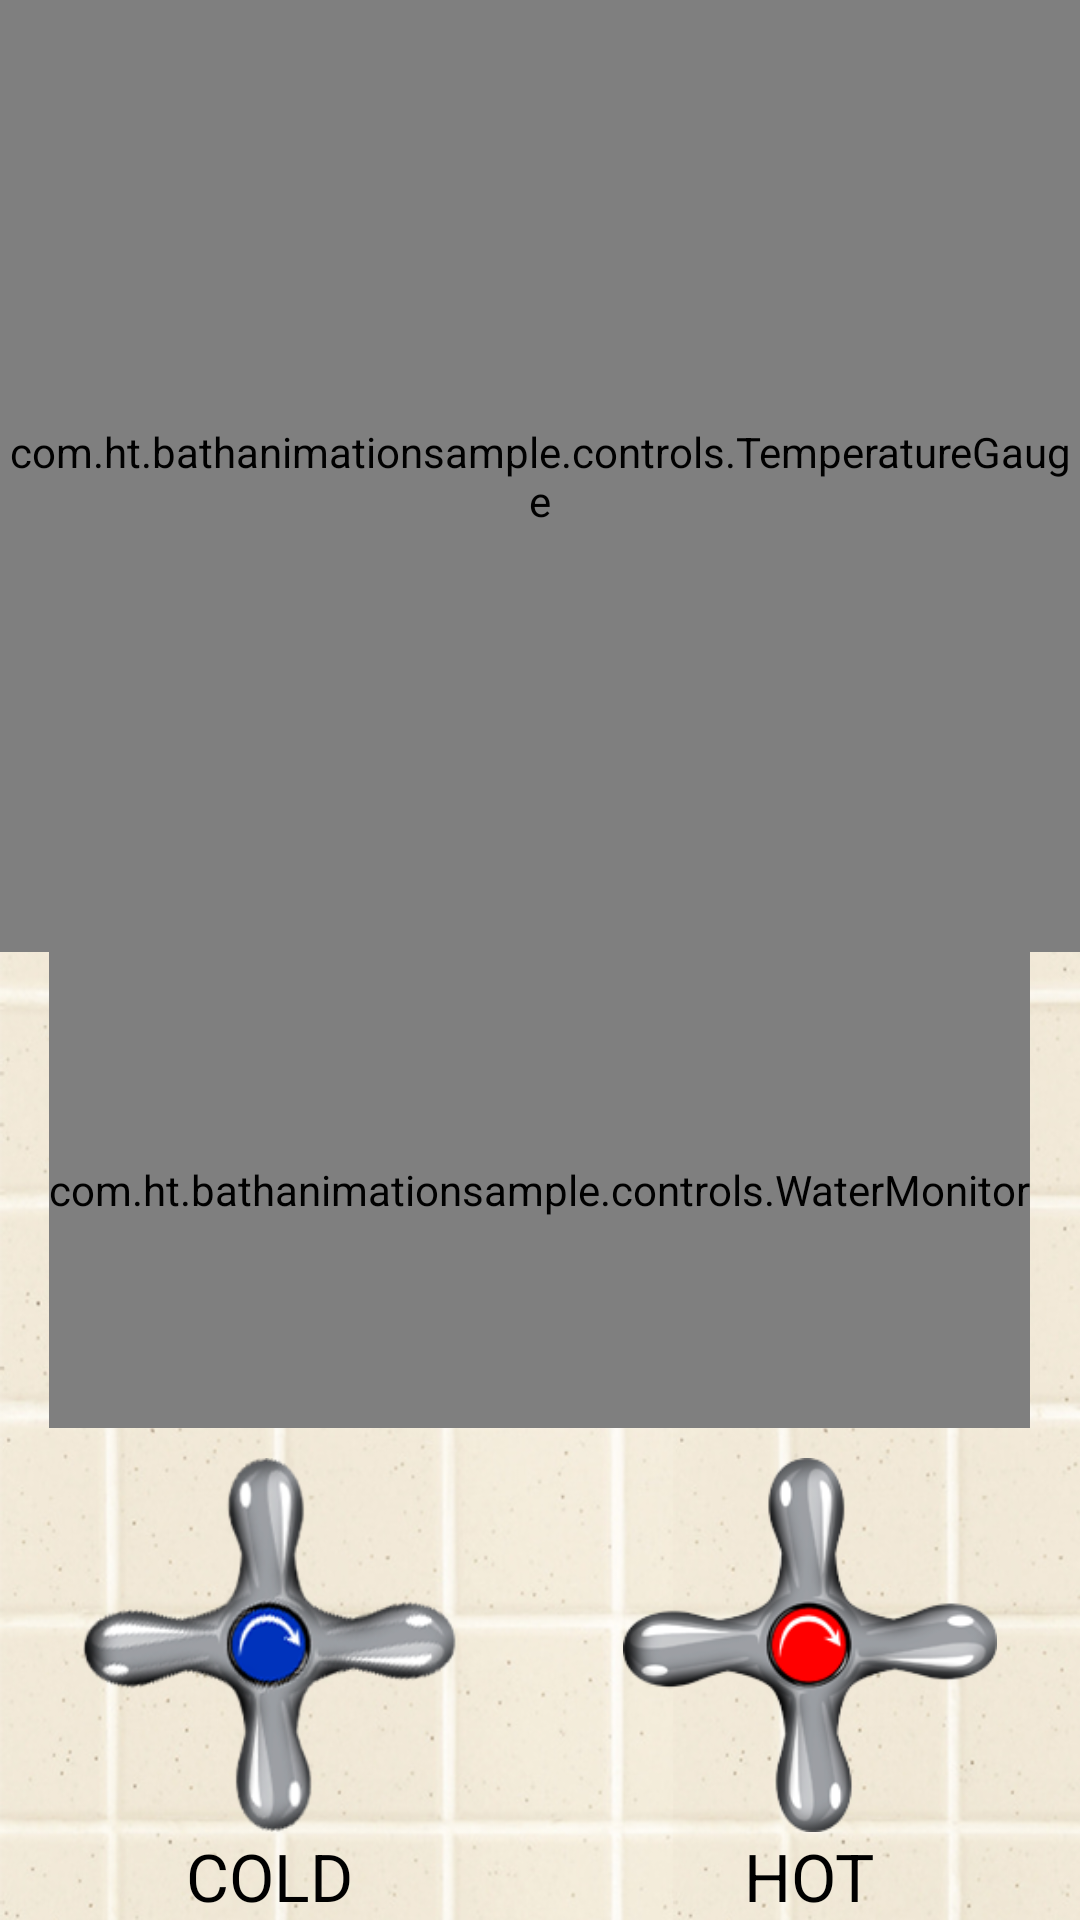

This screen was rendered from an Android layout file. Write that file and the resources it references.
<!-- AndroidManifest.xml: application theme AppTheme -->
<!-- res/layout/activity_bath_temp_control.xml -->
<LinearLayout xmlns:android="http://schemas.android.com/apk/res/android"
    xmlns:tools="http://schemas.android.com/tools"
    android:id="@+id/LinearLayout1"
    android:layout_width="match_parent"
    android:layout_height="match_parent"
    android:background="@drawable/tile_back"
    android:gravity="center_horizontal"
    android:orientation="vertical"
    android:weightSum="1"
    tools:context=".BathTempControlActivity" >

    <com.ht.bathanimationsample.controls.TemperatureGauge
        android:id="@+id/tempGauge"
        android:layout_width="wrap_content"
        android:layout_height="0dp"
        android:layout_weight="0.5" >
    </com.ht.bathanimationsample.controls.TemperatureGauge>

    <com.ht.bathanimationsample.controls.WaterMonitor
        android:id="@+id/waterMonitor1"
        android:layout_width="wrap_content"
        android:layout_height="0dp"
        android:layout_weight="0.25" >
    </com.ht.bathanimationsample.controls.WaterMonitor>

    <LinearLayout
        android:layout_width="match_parent"
        android:layout_height="0dp"
        android:layout_gravity="center|center_horizontal"
        android:layout_marginTop="5dp"
        android:layout_weight="0.25"
        android:gravity="center|center_vertical"
        android:orientation="horizontal"
        android:paddingTop="5dp"
        android:weightSum="1" >

        <LinearLayout
            android:id="@+id/LinearLayout2"
            android:layout_width="0dp"
            android:layout_height="match_parent"
            android:layout_gravity="left|center_vertical"
            android:layout_weight="0.5"
            android:gravity="center"
            android:orientation="vertical" >

            <ImageView
                android:id="@+id/imgColdTap"
                android:layout_width="wrap_content"
                android:layout_height="wrap_content"
                android:layout_gravity="center_horizontal"
                android:layout_weight="0.6"
                android:src="@drawable/cold_tap"
                android:tag="cold" />

            <TextView
                android:id="@+id/txtCold_tap"
                android:layout_width="wrap_content"
                android:layout_height="wrap_content"
                android:gravity="center_horizontal|center"
                android:text="COLD"
                android:textAppearance="?android:attr/textAppearanceLarge" />
        </LinearLayout>

        <LinearLayout
            android:id="@+id/LinearLayout2"
            android:layout_width="0dp"
            android:layout_height="wrap_content"
            android:layout_gravity="center_horizontal"
            android:layout_weight="0.5"
            android:gravity="center"
            android:orientation="vertical" >

            <ImageView
                android:id="@+id/imgHotTap"
                android:layout_width="wrap_content"
                android:layout_height="wrap_content"
                android:layout_gravity="center_horizontal"
                android:layout_weight="0.6"
                android:adjustViewBounds="true"
                android:scaleType="fitXY"
                android:src="@drawable/hot_tap"
                android:tag="hot" />

            <TextView
                android:id="@+id/txtHot_tap"
                android:layout_width="wrap_content"
                android:layout_height="wrap_content"
                android:gravity="center"
                android:text="HOT"
                android:textAppearance="?android:attr/textAppearanceLarge" />
        </LinearLayout>
    </LinearLayout>

</LinearLayout>
<!-- resources referenced by this layout -->
<resources>
  <!-- drawable cold_tap: png bitmap (drawable-hdpi, 45416 bytes) -->
  <!-- drawable hot_tap: png bitmap (drawable-hdpi, 31054 bytes) -->
  <!-- drawable tile_back: png bitmap (drawable-hdpi, 479291 bytes) -->
  <style name="AppTheme" parent="AppBaseTheme">
          
      </style>
  <style name="AppBaseTheme" parent="android:Theme.Light">
          
      </style>
</resources>
